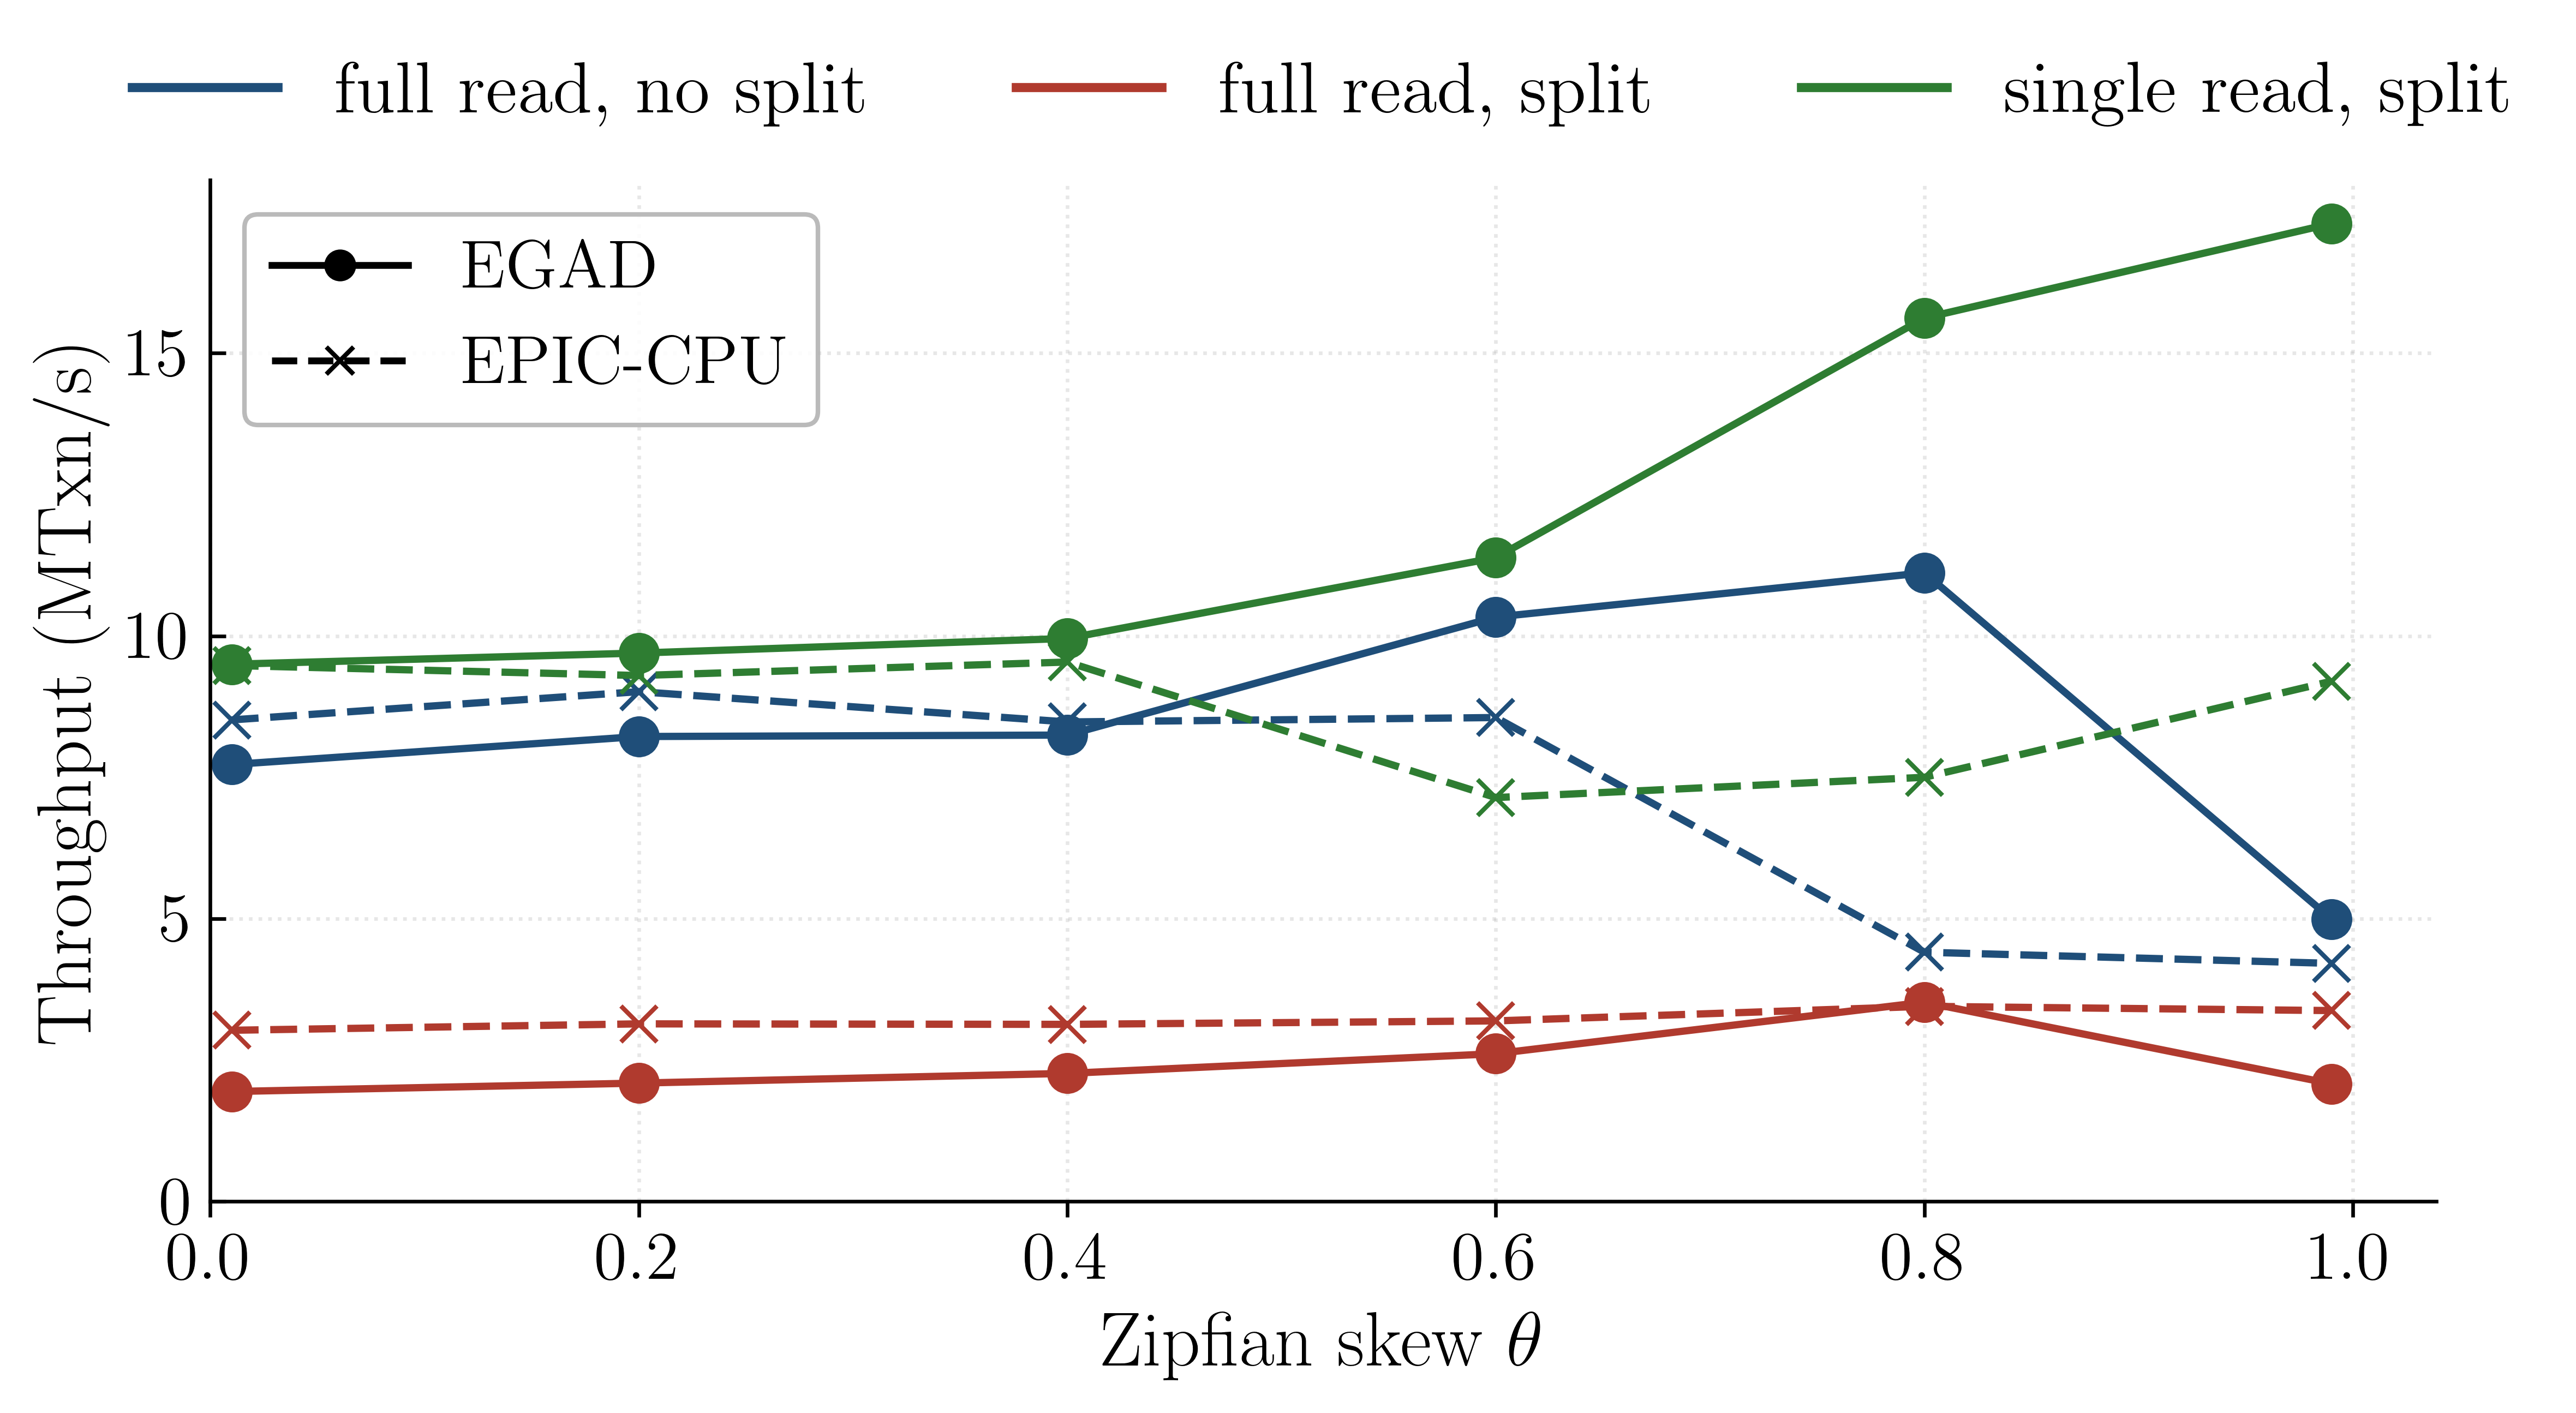

The file beside this chart, header and first rows:
config, mode, skew, median_mtxn_s, n_reps
rFfT, cpu_only, 0.01, 9.477, 3
rFfT, cpu_only, 0.2, 9.299, 3
rFfT, cpu_only, 0.4, 9.538, 3
rFfT, cpu_only, 0.6, 7.141, 3
rFfT, cpu_only, 0.8, 7.5, 3
rFfT, cpu_only, 0.99, 9.199, 3
rFfT, hybrid_staging, 0.01, 9.499, 3
rFfT, hybrid_staging, 0.2, 9.697, 3
rFfT, hybrid_staging, 0.4, 9.955, 3
rFfT, hybrid_staging, 0.6, 11.38, 3
rFfT, hybrid_staging, 0.8, 15.62, 3
rFfT, hybrid_staging, 0.99, 17.29, 3
rTfF, cpu_only, 0.01, 8.515, 3
rTfF, cpu_only, 0.2, 9.014, 3
rTfF, cpu_only, 0.4, 8.478, 3
rTfF, cpu_only, 0.6, 8.556, 3
rTfF, cpu_only, 0.8, 4.407, 3
rTfF, cpu_only, 0.99, 4.21, 3
rTfF, hybrid_staging, 0.01, 7.726, 3
rTfF, hybrid_staging, 0.2, 8.221, 3
rTfF, hybrid_staging, 0.4, 8.247, 3
rTfF, hybrid_staging, 0.6, 10.33, 3
rTfF, hybrid_staging, 0.8, 11.12, 3
rTfF, hybrid_staging, 0.99, 4.994, 3
rTfT, cpu_only, 0.01, 3.026, 3
rTfT, cpu_only, 0.2, 3.14, 3
rTfT, cpu_only, 0.4, 3.131, 3
rTfT, cpu_only, 0.6, 3.192, 3
rTfT, cpu_only, 0.8, 3.45, 3
rTfT, cpu_only, 0.99, 3.375, 3
rTfT, hybrid_staging, 0.01, 1.943, 3
rTfT, hybrid_staging, 0.2, 2.092, 3
rTfT, hybrid_staging, 0.4, 2.264, 3
rTfT, hybrid_staging, 0.6, 2.612, 3
rTfT, hybrid_staging, 0.8, 3.523, 3
rTfT, hybrid_staging, 0.99, 2.08, 3
